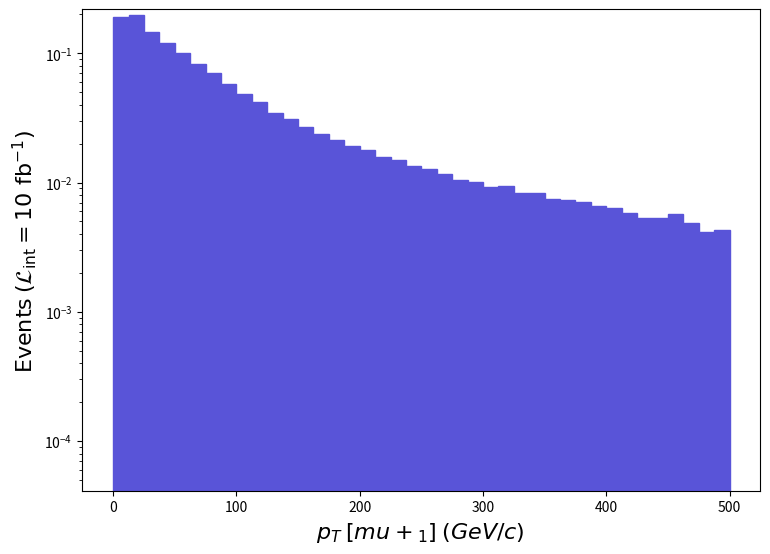

This figure's Python source: (Note: this script raises an exception after producing the figure.)
def selection_3():

    # Library import
    import numpy
    import matplotlib
    import matplotlib.pyplot   as plt
    import matplotlib.gridspec as gridspec

    # Library version
    matplotlib_version = matplotlib.__version__
    numpy_version      = numpy.__version__

    # Histo binning
    xBinning = numpy.linspace(0.0,500.0,41,endpoint=True)

    # Creating data sequence: middle of each bin
    xData = numpy.array([6.25,18.75,31.25,43.75,56.25,68.75,81.25,93.75,106.25,118.75,131.25,143.75,156.25,168.75,181.25,193.75,206.25,218.75,231.25,243.75,256.25,268.75,281.25,293.75,306.25,318.75,331.25,343.75,356.25,368.75,381.25,393.75,406.25,418.75,431.25,443.75,456.25,468.75,481.25,493.75])

    # Creating weights for histo: y4_PT_0
    y4_PT_0_weights = numpy.array([0.1902043639645925,0.19819216245125407,0.14632377227804533,0.12105137706605881,0.10038228098194843,0.08202975445894949,0.07059703662494944,0.05740427912439995,0.04840853082870078,0.041819682076999425,0.03455388345355046,0.031093984109050052,0.027032364878549243,0.02361758552550057,0.02121069598150086,0.0193002363434494,0.017886186611349972,0.015674857030300204,0.015012967155699388,0.013358227469200179,0.012651207603149518,0.011718537779849656,0.01045491801925033,0.010169098073400709,0.009296604238700127,0.009477121204500057,0.008243591438199995,0.008318806423950045,0.007431266592100022,0.0072808356206001115,0.007070233660499971,0.006618941746000049,0.006318080803000039,0.005791573902750067,0.005325239991099946,0.005310196993949936,0.005686272922699997,0.0048438620823000045,0.0041368382162501015,0.004287269187750012])

    # Creating a new Canvas
    fig   = plt.figure(figsize=(8.75,6.25),dpi=80)
    frame = gridspec.GridSpec(1,1)
    pad   = fig.add_subplot(frame[0])

    # Creating a new Stack
    pad.hist(x=xData, bins=xBinning, weights=y4_PT_0_weights,\
             label="$run\_01$", histtype="stepfilled", rwidth=1.0,\
             color="#5954d8", edgecolor="#5954d8", linewidth=1, linestyle="solid",\
             bottom=None, cumulative=False, density=False, align="mid", orientation="vertical")


    # Axis
    plt.rc('text',usetex=False)
    plt.xlabel(r"$p_{T}$ $[ mu+_{1} ]$ $(GeV/c)$ ",\
               fontsize=16,color="black")
    plt.ylabel(r"$\mathrm{Events}$ $(\mathcal{L}_{\mathrm{int}} = 10\ \mathrm{fb}^{-1})$ ",\
               fontsize=16,color="black")

    # Boundary of y-axis
    ymax=(y4_PT_0_weights).max()*1.1
    #ymin=0 # linear scale
    ymin=min([x for x in (y4_PT_0_weights) if x])/100. # log scale
    plt.gca().set_ylim(ymin,ymax)

    # Log/Linear scale for X-axis
    plt.gca().set_xscale("linear")
    #plt.gca().set_xscale("log",nonpositive="clip")

    # Log/Linear scale for Y-axis
    #plt.gca().set_yscale("linear")
    plt.gca().set_yscale("log",nonpositive="clip")

    # Saving the image
    plt.savefig('../../HTML/MadAnalysis5job_0/selection_3.png')
    plt.savefig('../../PDF/MadAnalysis5job_0/selection_3.png')
    plt.savefig('../../DVI/MadAnalysis5job_0/selection_3.eps')

# Running!
if __name__ == '__main__':
    selection_3()
